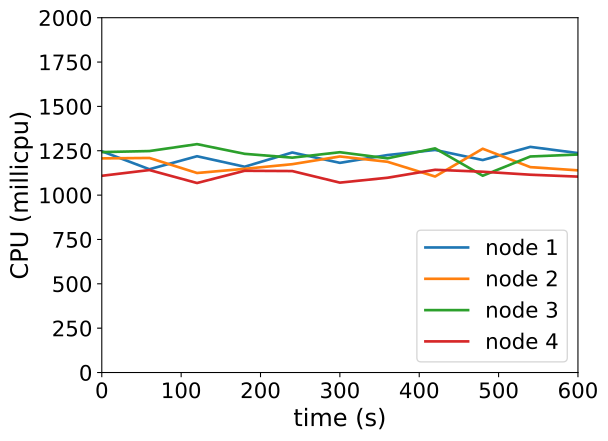

The data file committed next to this chart (first rows):
timestamp, ppgcc-m02_pod_amount, ppgcc-m02_memory, ppgcc-m02_cpu, ppgcc-m03_pod_amount, ppgcc-m03_memory, ppgcc-m03_cpu, ppgcc-m04_pod_amount, ppgcc-m04_memory, ppgcc-m04_cpu, ppgcc-m05_pod_amount, ppgcc-m05_memory, ppgcc-m05_cpu
0, 10, 1133652, 1247233726, 10, 1091200, 1207040905, 10, 1141852, 1242487076, 10, 1118156, 1108835731
60, 10, 1131804, 1145831613, 10, 1091068, 1209400505, 10, 1143436, 1248312918, 10, 1120796, 1141250988
120, 10, 1134048, 1219152424, 10, 1087504, 1124696308, 10, 1148320, 1287326373, 10, 1117364, 1068218047
180, 10, 1135104, 1159932109, 10, 1091860, 1148161661, 10, 1142512, 1232731096, 10, 1119608, 1137122461
240, 10, 1134840, 1240270464, 10, 1091728, 1174293166, 10, 1145020, 1211130695, 10, 1119344, 1135585308
300, 10, 1135236, 1181865905, 10, 1091728, 1217859437, 10, 1145152, 1241769477, 10, 1119740, 1070374323
360, 10, 1133256, 1225760706, 10, 1090672, 1187893968, 10, 1146736, 1207300871, 10, 1119476, 1097863709
420, 10, 1133916, 1254518518, 10, 1089352, 1104808665, 10, 1146340, 1263547499, 10, 1119740, 1142756819
480, 10, 1137480, 1197682608, 10, 1092520, 1261419981, 10, 1145020, 1109282286, 10, 1120796, 1131838025
540, 10, 1138800, 1271898565, 10, 1094632, 1157700952, 10, 1144624, 1217716931, 10, 1120532, 1114974085
600, 10, 1137084, 1236967645, 10, 1091860, 1139688981, 10, 1142116, 1228719640, 10, 1121192, 1104271151
